Run: headless pygame with SDL's dummy video driver; simulated clock (each Clock.tick advances the game by its frame time, no real sleeping); random seed 0; keys injected as events and as key.get_pressed() state; no mouse input.
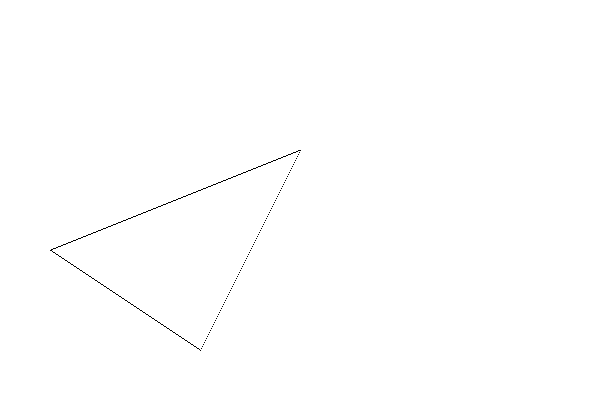
Frame 1 of 4 · flips 1–60 · no input
Frame 2 of 4 · flips 61–180 · tapped SPACE, RETURN · held RIGHT (→), D · screen unchanged from frame 1, image omitted
Frame 3 of 4 · flips 181–300 · held DOWN (↓), S · screen unchanged from frame 2, image omitted
Frame 4 of 4 · flips 301–420 · held LEFT (←), A, UP (↑), W · screen unchanged from frame 3, image omitted

The pygame program that drew these frames:

import pygame,  sys

pygame.init()
screen = pygame.display.set_mode((600, 400))

def px(x, y):
  y = (-1 * y) + 400
  screen.set_at((int(x), int(y)), (0, 0, 0))
  

def triangle(p1, p2, p3):
   m1 = (p2[1]-p1[1])/(p2[0]-p1[0])
   m2 = (p3[1]-p2[1])/(p3[0]-p2[0])
   m3 = (p1[1]-p3[1])/(p1[0]-p3[0])
   
   b1 = p1[1] - m1 * p1[0]
   b2 = p2[1] - m2 * p2[0]
   b3 = p3[1] - m3 * p3[0]
   
   max_x1 = max(p1[0], p2[0])
   max_x2 = max(p2[0], p3[0])
   max_x3 = max(p3[0], p1[0])
   
   min_x1 = min(p1[0], p2[0])
   min_x2 = min(p3[0], p2[0])
   min_x3 = min(p1[0], p3[0])
   
   for x in range(min_x1, max_x1+1):
     y1 = m1*x+b1
     px(x,y1)
   for x in range(min_x2, max_x2+1):
     y2 = m2*x+b2
     px(x,y2)
   for x in range(min_x3, max_x3+1):
     y3 = m3*x+b3
     px(x,y3)
   
   

while True:
  screen.fill((255, 255, 255))
  triangle((50, 150), (200, 50), (300, 250))
  pygame.display.flip()
